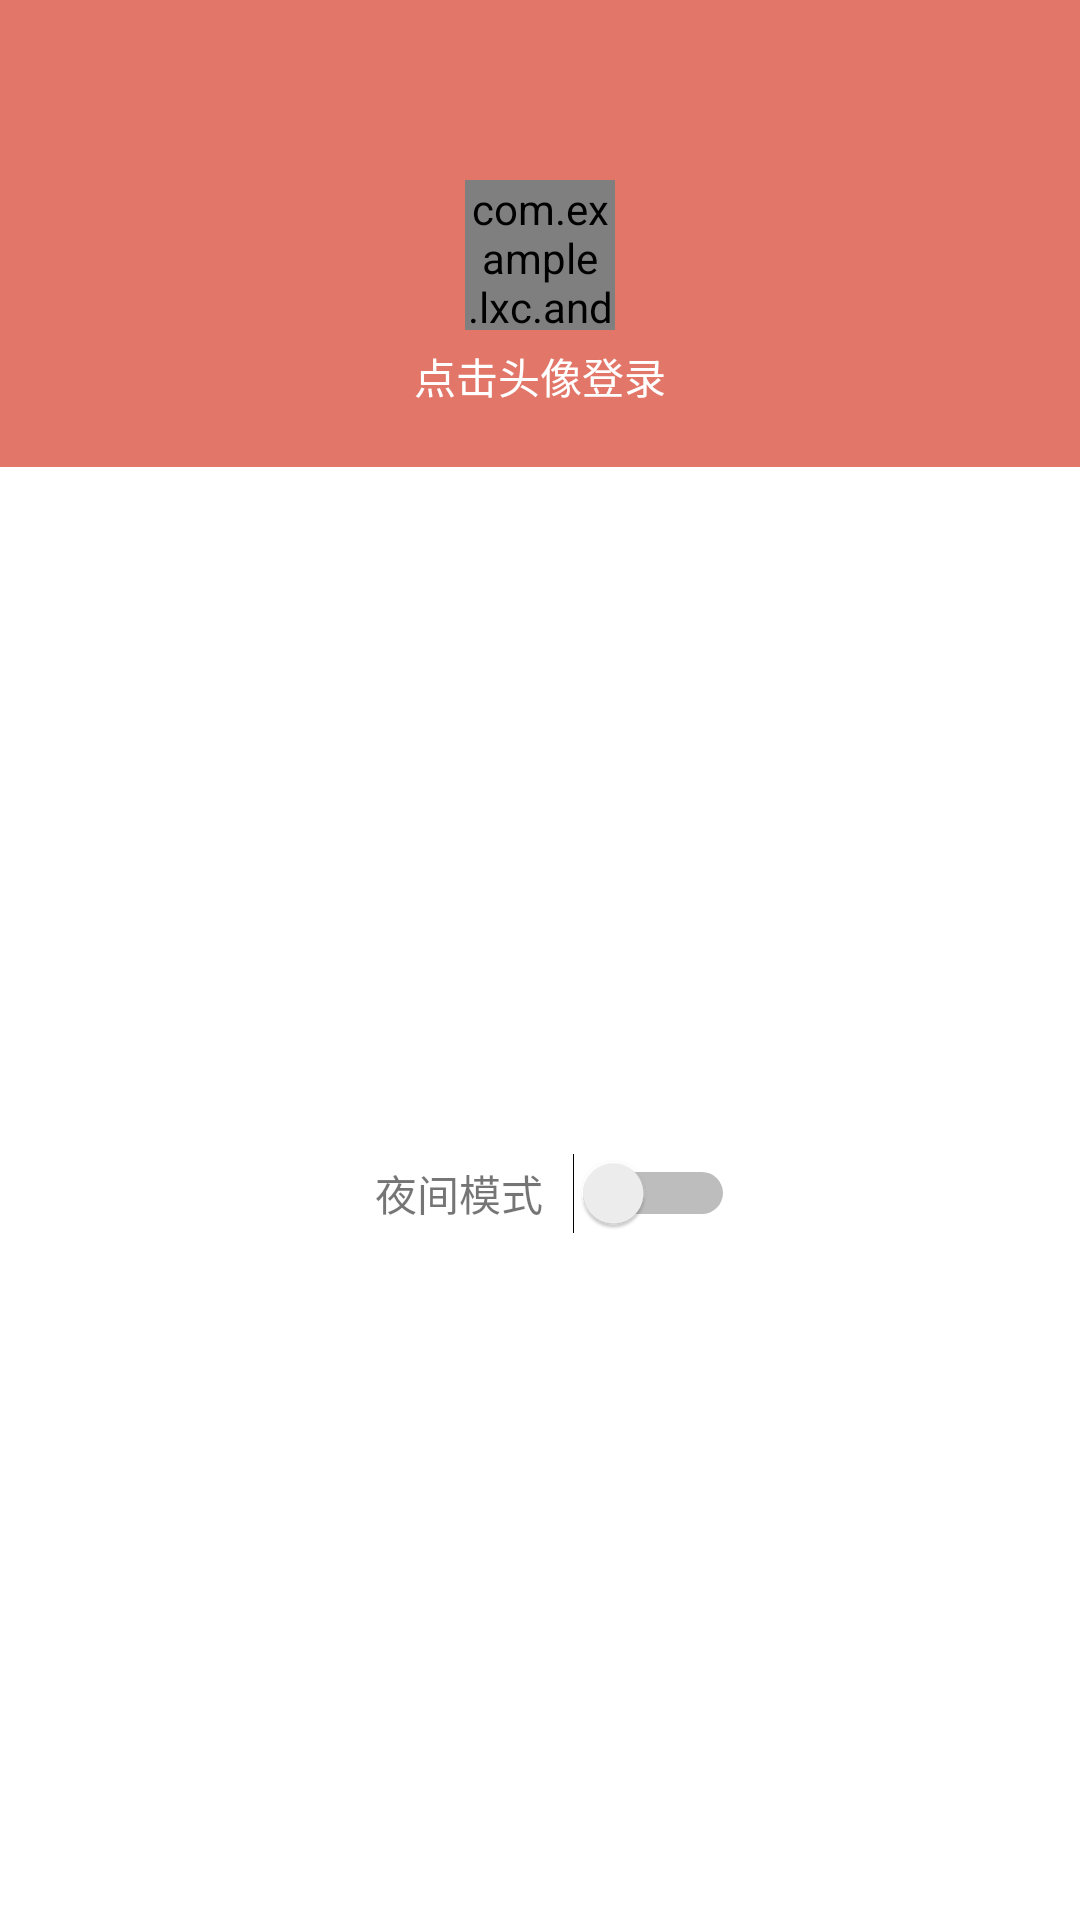

Produce the Android XML layout that renders to this screen, including the resource entries it uses.
<!-- AndroidManifest.xml: application theme AppTheme -->
<!-- res/layout/left_menu.xml -->
<?xml version="1.0" encoding="utf-8"?>
<LinearLayout xmlns:android="http://schemas.android.com/apk/res/android"
    android:layout_width="match_parent"
    android:layout_height="match_parent"
    android:orientation="vertical"
    android:background="@color/white"
    android:id="@+id/left_menu_layout"
    android:clickable="true"
    android:layout_gravity="left">
    


    <RelativeLayout
        android:layout_width="match_parent"
        android:layout_height="wrap_content"
        android:background="@color/main_bottom_select">
        <com.example.lxc.android_video.help.CircleImageView
            android:id="@+id/user_img"
            android:layout_width="50dp"
            android:layout_height="50dp"
            android:layout_centerHorizontal="true"
            android:scaleType="centerCrop"
            android:src="@drawable/user_header"
            android:layout_marginTop="60dp" />
        <TextView
            android:id="@+id/user_name"
            android:layout_width="wrap_content"
            android:layout_height="wrap_content"
            android:layout_centerHorizontal="true"
            android:text="@string/user_name"
            android:textColor="@color/white"
            android:gravity="center_horizontal"
            android:layout_below="@id/user_img"
            android:layout_marginTop="5dp"
            android:layout_marginBottom="20dp" />


    </RelativeLayout>


    <LinearLayout
        android:layout_width="match_parent"
        android:layout_height="match_parent"
        android:orientation="horizontal"
        android:gravity="center">
        <TextView
            android:layout_marginLeft="10dp"
            android:layout_width="wrap_content"
            android:layout_height="wrap_content"
            android:text="@string/night_mode"/>
        <Switch
            android:id="@+id/night_switch"
            android:layout_marginLeft="10dp"
            android:layout_width="wrap_content"
            android:layout_height="wrap_content" />
    </LinearLayout>



</LinearLayout>
<!-- resources referenced by this layout -->
<resources>
  <color name="main_bottom_select">#E27668</color>
  <color name="white">#ffffff</color>
  <!-- drawable user_header: png bitmap (drawable, 13698 bytes) -->
  <string name="night_mode">夜间模式</string>
  <string name="user_name">点击头像登录</string>
  <style name="AppTheme" parent="Theme.AppCompat.DayNight.NoActionBar">
          
          <item name="colorPrimary">@color/colorPrimary</item>
          <item name="colorPrimaryDark">@color/colorPrimaryDark</item>
          <item name="colorAccent">@color/colorAccent</item>
      </style>
  <color name="colorPrimary">#E27668</color>
  <color name="colorPrimaryDark">#E27668</color>
  <color name="colorAccent">#FF4081</color>
</resources>
